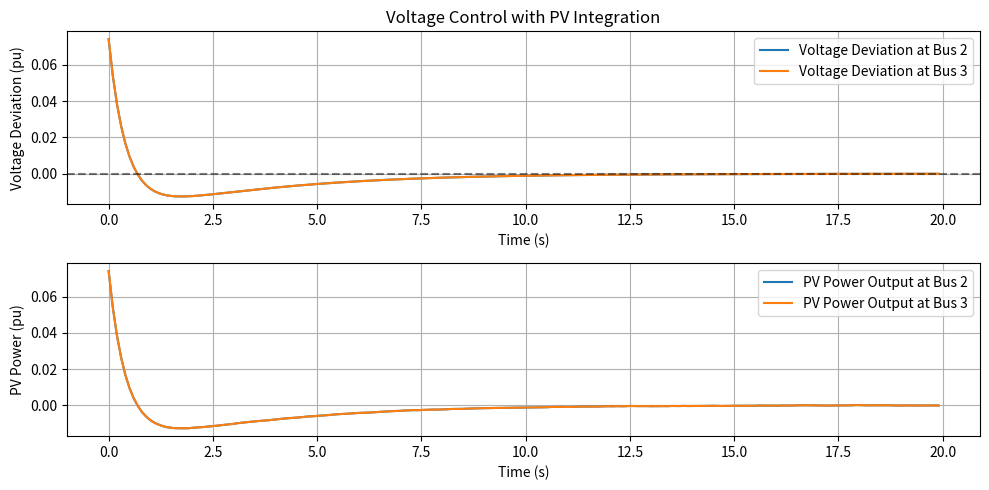

Python code for this plot:
import numpy as np
import scipy.linalg
import matplotlib.pyplot as plt

# Define the extended state-space model
A = np.array([
    [-0.5,  0.2,  0.1,  0  ],
    [ 0.2, -0.4,  0,   0.1 ],
    [ 0,    0,  -0.1,  0  ],
    [ 0,    0,   0,  -0.1 ]
])

B = np.array([
    [0.15,  0 ],
    [ 0,  0.15],
    [0.5, 0 ],
    [ 0, 0.5]
])

D = np.array([
    [0],
    [0],
    [0.01],
    [0.01]
])

# Define LQR cost matrices
Q = np.diag([1, 1, 0.1, 0.1])  # Penalize voltage deviations more than PV fluctuations
R = np.diag([0.01, 0.01])  # Penalize excessive reactive power control

# Solve Riccati equation
P = scipy.linalg.solve_continuous_are(A, B, Q, R)

# Compute LQR gain
K = np.linalg.inv(R) @ B.T @ P

print("LQR Gain K:\n", K)

# Simulate system response
dt = 0.1  # Time step
T = 20     # Total simulation time
steps = int(T/dt)

# Initial states: Small voltage deviations and PV generation levels
x = np.array([[0.1], [-0.05], [0.5], [0.4]])

x_hist = []  # Store trajectory

# Simulate solar irradiance variation (Gaussian noise)
np.random.seed(42)
w = np.random.normal(0, 0.05, (steps, 1))  # Small fluctuations

for i in range(steps):
    u = -K @ x  # Compute LQR control
    x = x + dt * (A @ x + B @ u + D @ w[i])  # State update
    x_hist.append(x.flatten())

x_hist = np.array(x_hist)

# Plot Results
time = np.arange(0, T, dt)

plt.figure(figsize=(10, 5))
plt.subplot(2, 1, 1)
plt.plot(time, x_hist[:, 0], label="Voltage Deviation at Bus 2")
plt.plot(time, x_hist[:, 1], label="Voltage Deviation at Bus 3")
plt.axhline(0, linestyle="--", color="black", alpha=0.5)
plt.xlabel("Time (s)")
plt.ylabel("Voltage Deviation (pu)")
plt.title("Voltage Control with PV Integration")
plt.legend()
plt.grid()

plt.subplot(2, 1, 2)
plt.plot(time, x_hist[:, 2], label="PV Power Output at Bus 2")
plt.plot(time, x_hist[:, 3], label="PV Power Output at Bus 3")
plt.xlabel("Time (s)")
plt.ylabel("PV Power (pu)")
plt.legend()
plt.grid()

plt.tight_layout()
plt.show()
